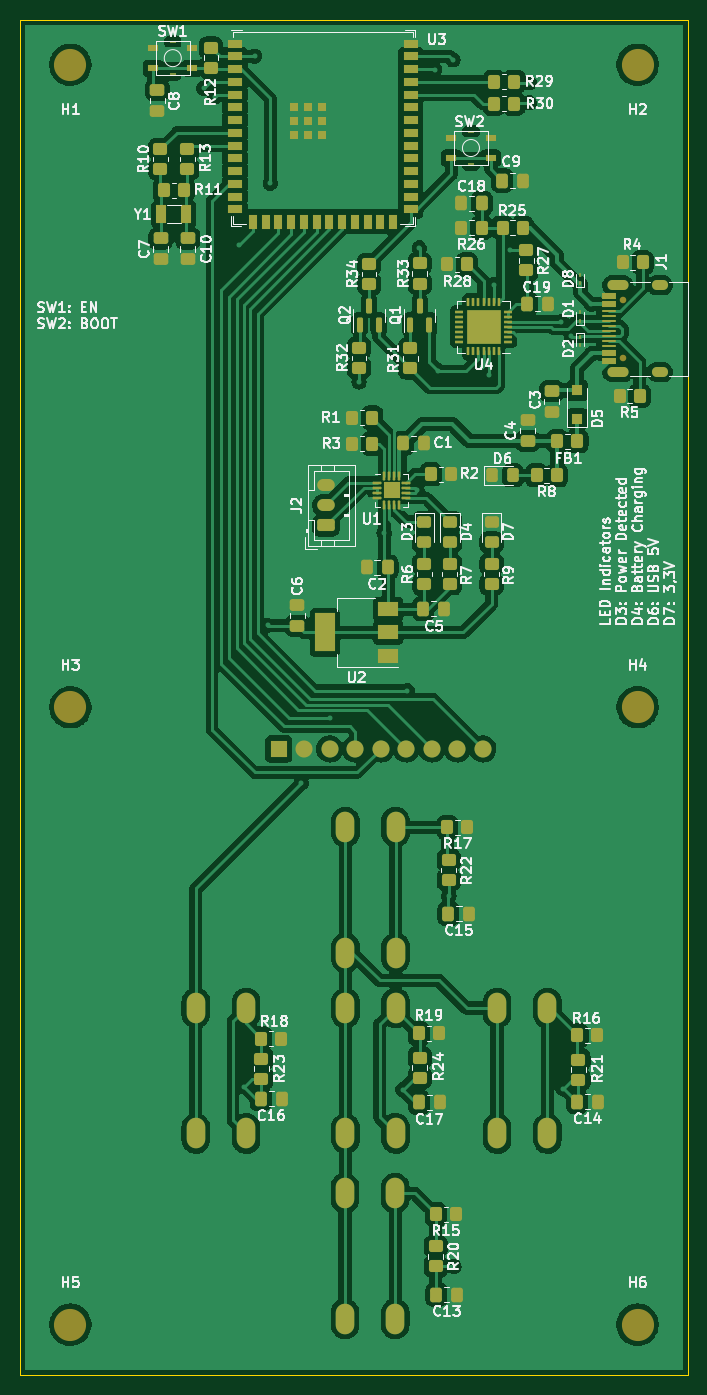
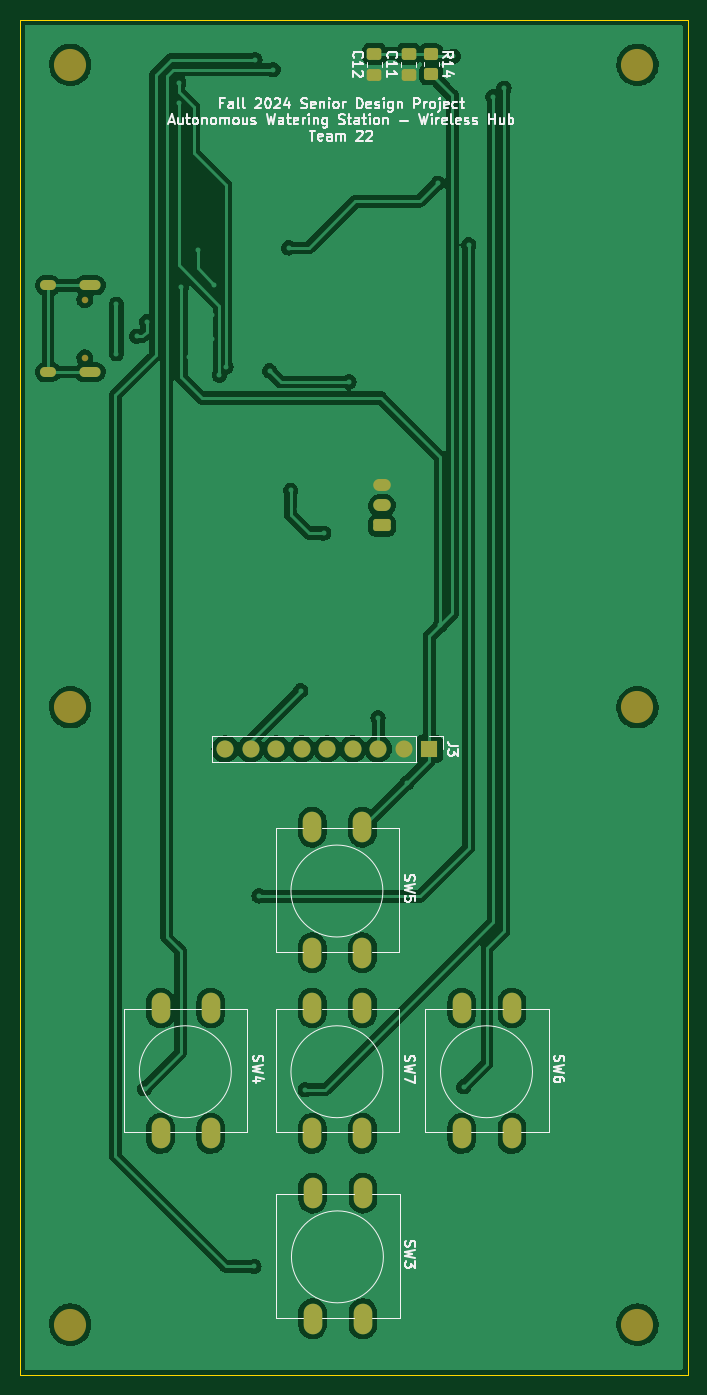
Circuit board: 9 layer files. Board 66.5 x 135.0 mm.
- bottom_copper: sensor-hub-B_Cu.gbr (171494 bytes)
- bottom_mask: sensor-hub-B_Mask.gbr (3152 bytes)
- paste: sensor-hub-B_Paste.gbr (1426 bytes)
- bottom_silk: sensor-hub-B_Silkscreen.gbr (30734 bytes)
- outline: sensor-hub-Edge_Cuts.gbr (687 bytes)
- top_copper: sensor-hub-F_Cu.gbr (328362 bytes)
- top_mask: sensor-hub-F_Mask.gbr (12530 bytes)
- paste: sensor-hub-F_Paste.gbr (11225 bytes)
- top_silk: sensor-hub-F_Silkscreen.gbr (93564 bytes)

=== bottom_copper: sensor-hub-B_Cu.gbr (171494 bytes, source omitted) ===
=== bottom_mask: sensor-hub-B_Mask.gbr (3152 bytes, source withheld) ===
=== paste: sensor-hub-B_Paste.gbr (1426 bytes, source withheld) ===
=== bottom_silk: sensor-hub-B_Silkscreen.gbr (30734 bytes, source omitted) ===
=== outline: sensor-hub-Edge_Cuts.gbr ===
%TF.GenerationSoftware,KiCad,Pcbnew,(6.0.0)*%
%TF.CreationDate,2024-11-07T04:23:40-05:00*%
%TF.ProjectId,sensor-hub,73656e73-6f72-42d6-9875-622e6b696361,rev?*%
%TF.SameCoordinates,Original*%
%TF.FileFunction,Profile,NP*%
%FSLAX46Y46*%
G04 Gerber Fmt 4.6, Leading zero omitted, Abs format (unit mm)*
G04 Created by KiCad (PCBNEW (6.0.0)) date 2024-11-07 04:23:40*
%MOMM*%
%LPD*%
G01*
G04 APERTURE LIST*
%TA.AperFunction,Profile*%
%ADD10C,0.100000*%
%TD*%
G04 APERTURE END LIST*
D10*
X77500000Y-25500000D02*
X144000000Y-25500000D01*
X144000000Y-25500000D02*
X144000000Y-160500000D01*
X144000000Y-160500000D02*
X77500000Y-160500000D01*
X77500000Y-160500000D02*
X77500000Y-25500000D01*
M02*

=== top_copper: sensor-hub-F_Cu.gbr (328362 bytes, source omitted) ===
=== top_mask: sensor-hub-F_Mask.gbr (12530 bytes, source omitted) ===
=== paste: sensor-hub-F_Paste.gbr (11225 bytes, source omitted) ===
=== top_silk: sensor-hub-F_Silkscreen.gbr (93564 bytes, source omitted) ===
